Labelled photos from "dataset", an image-classification folder in eWingEye/CNN_Aspergillus. The possible labels are: Aspergillus flavus strain AI2, Aspergillus clavatus strain AI1, Aspergillus flavus strain AI1, Aspergillus fumigatus strain A293, Aspergillus nidulans strain TN02A7, Aspergillus niger strain AI1, Aspergillus terreus strain AI1.

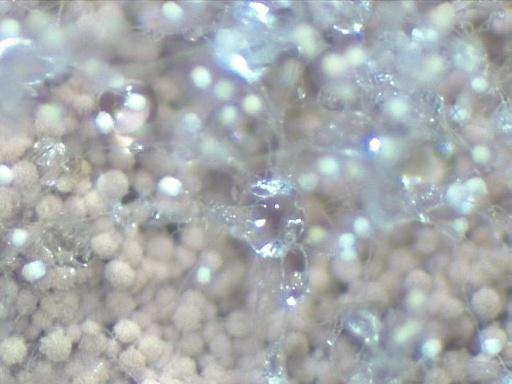
Label: Aspergillus terreus strain AI1

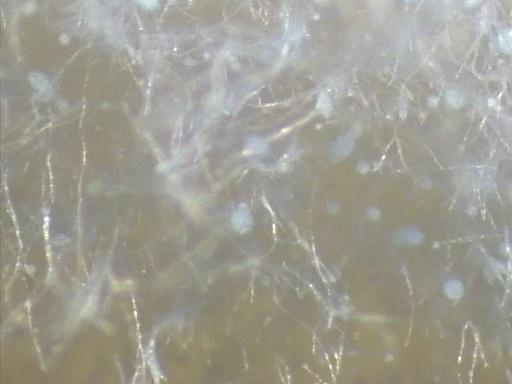
Label: Aspergillus clavatus strain AI1

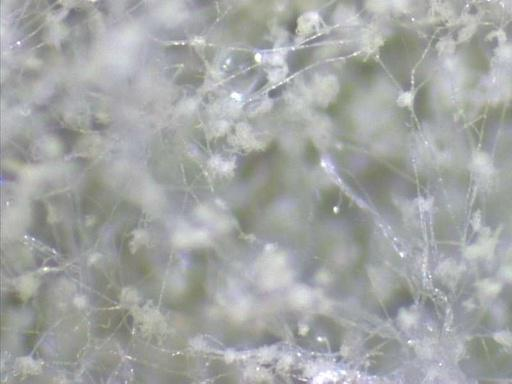
Label: Aspergillus flavus strain AI2

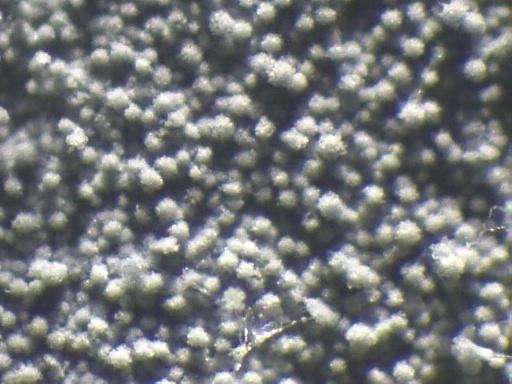
Label: Aspergillus fumigatus strain A293

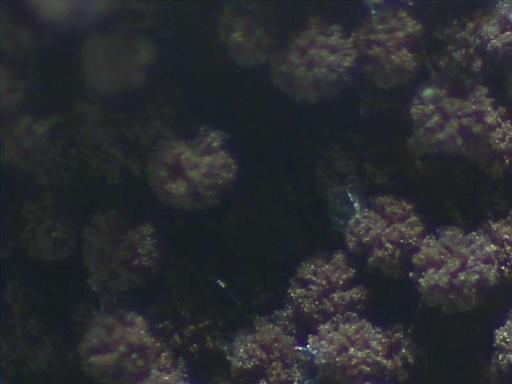
Label: Aspergillus niger strain AI1

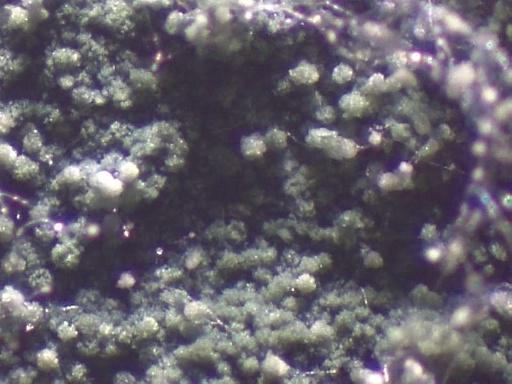
Label: Aspergillus nidulans strain TN02A7
